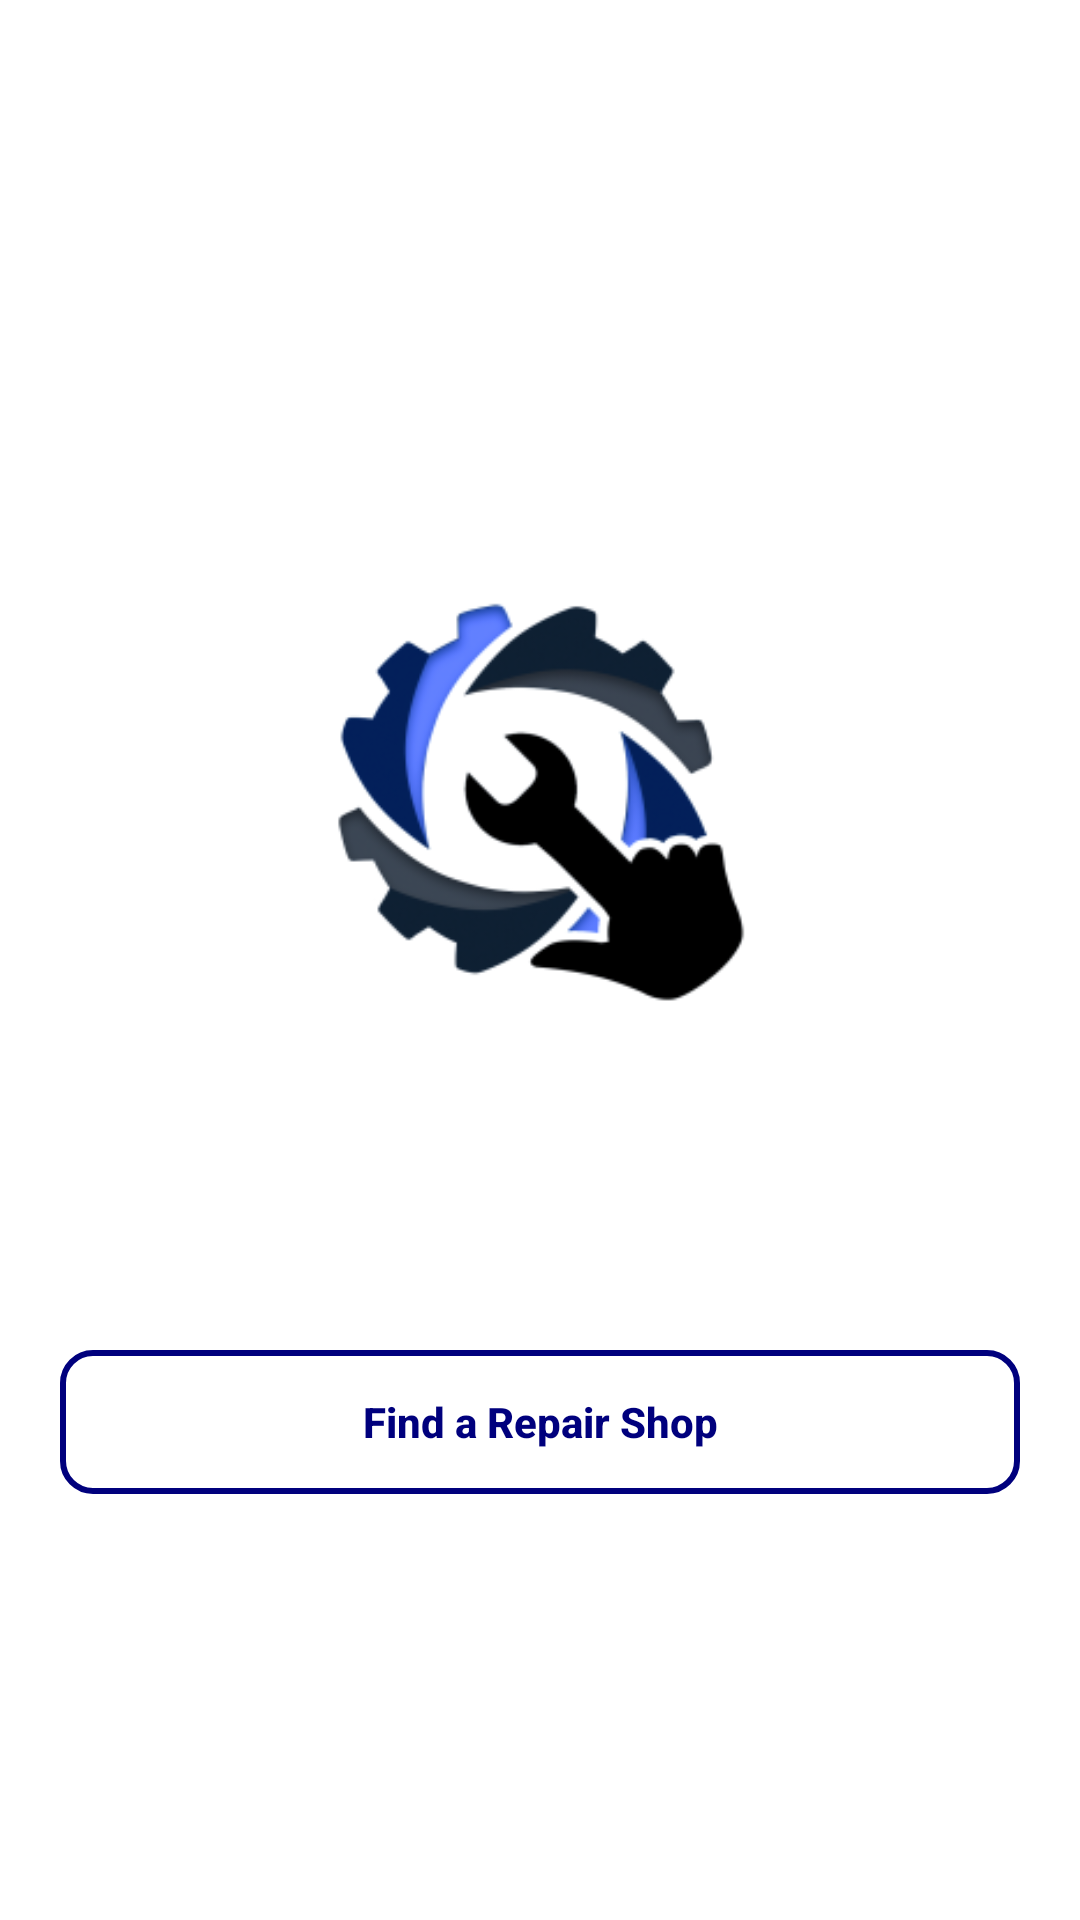

Android layout source for this screen:
<!-- AndroidManifest.xml: application theme Theme.TapAndRepair -->
<!-- res/layout/fragment_home.xml -->
<?xml version="1.0" encoding="utf-8"?>
<LinearLayout xmlns:android="http://schemas.android.com/apk/res/android"
    xmlns:tools="http://schemas.android.com/tools"
    android:layout_width="match_parent"
    android:layout_height="match_parent"
    tools:context=".HomeFragment"
    android:orientation="vertical"
    android:gravity="center">

    <ImageView
        android:layout_width="250dp"
        android:layout_height="250dp"
        android:src="@mipmap/logo"/>

    <android.widget.Button
        android:id="@+id/findMechanic"
        android:layout_width="match_parent"
        android:layout_height="wrap_content"
        android:background="@drawable/solid_blue_button"
        android:layout_marginLeft="20dp"
        android:layout_marginRight="20dp"
        android:text="Find a Mechanic"
        android:textStyle="bold"
        android:textColor="@color/white"
        android:textAllCaps="false"/>
    <android.widget.Button
        android:id="@+id/findShop"
        android:textStyle="bold"
        android:textColor="@color/darkBlue"
        android:textAllCaps="false"
        android:text="Find a Repair Shop"
        android:layout_width="match_parent"
        android:layout_height="wrap_content"
        android:background="@drawable/stroke_blue_button"
        android:layout_marginLeft="20dp"
        android:layout_marginRight="20dp"
        android:layout_marginTop="10dp"/>

</LinearLayout>
<!-- resources referenced by this layout -->
<resources>
  <color name="darkBlue">#00007d</color>
  <color name="white">#FFFFFFFF</color>
  <!-- drawable stroke_blue_button (drawable) -->
  <?xml version="1.0" encoding="utf-8"?>
  <shape xmlns:android="http://schemas.android.com/apk/res/android">
      <stroke android:width="2dp" android:color="@color/darkBlue"/>
      <corners android:radius="10dp"/>
  </shape>
  <!-- mipmap logo: png bitmap (mipmap-hdpi, 9141 bytes) -->
  <style name="Theme.TapAndRepair" parent="Theme.MaterialComponents.Light.NoActionBar">
          
          <item name="colorPrimary">@color/purple_500</item>
          <item name="colorPrimaryVariant">@color/purple_700</item>
          <item name="colorOnPrimary">@color/white</item>
          
          <item name="colorSecondary">@color/teal_200</item>
          <item name="colorSecondaryVariant">@color/teal_700</item>
          <item name="colorOnSecondary">@color/black</item>
          
          <item name="android:statusBarColor" tools:targetApi="l">@color/darkBlue</item>
          
      </style>
  <color name="purple_500">#FF6200EE</color>
  <color name="purple_700">#FF3700B3</color>
  <color name="teal_200">#FF03DAC5</color>
  <color name="teal_700">#FF018786</color>
  <color name="black">#FF000000</color>
</resources>
